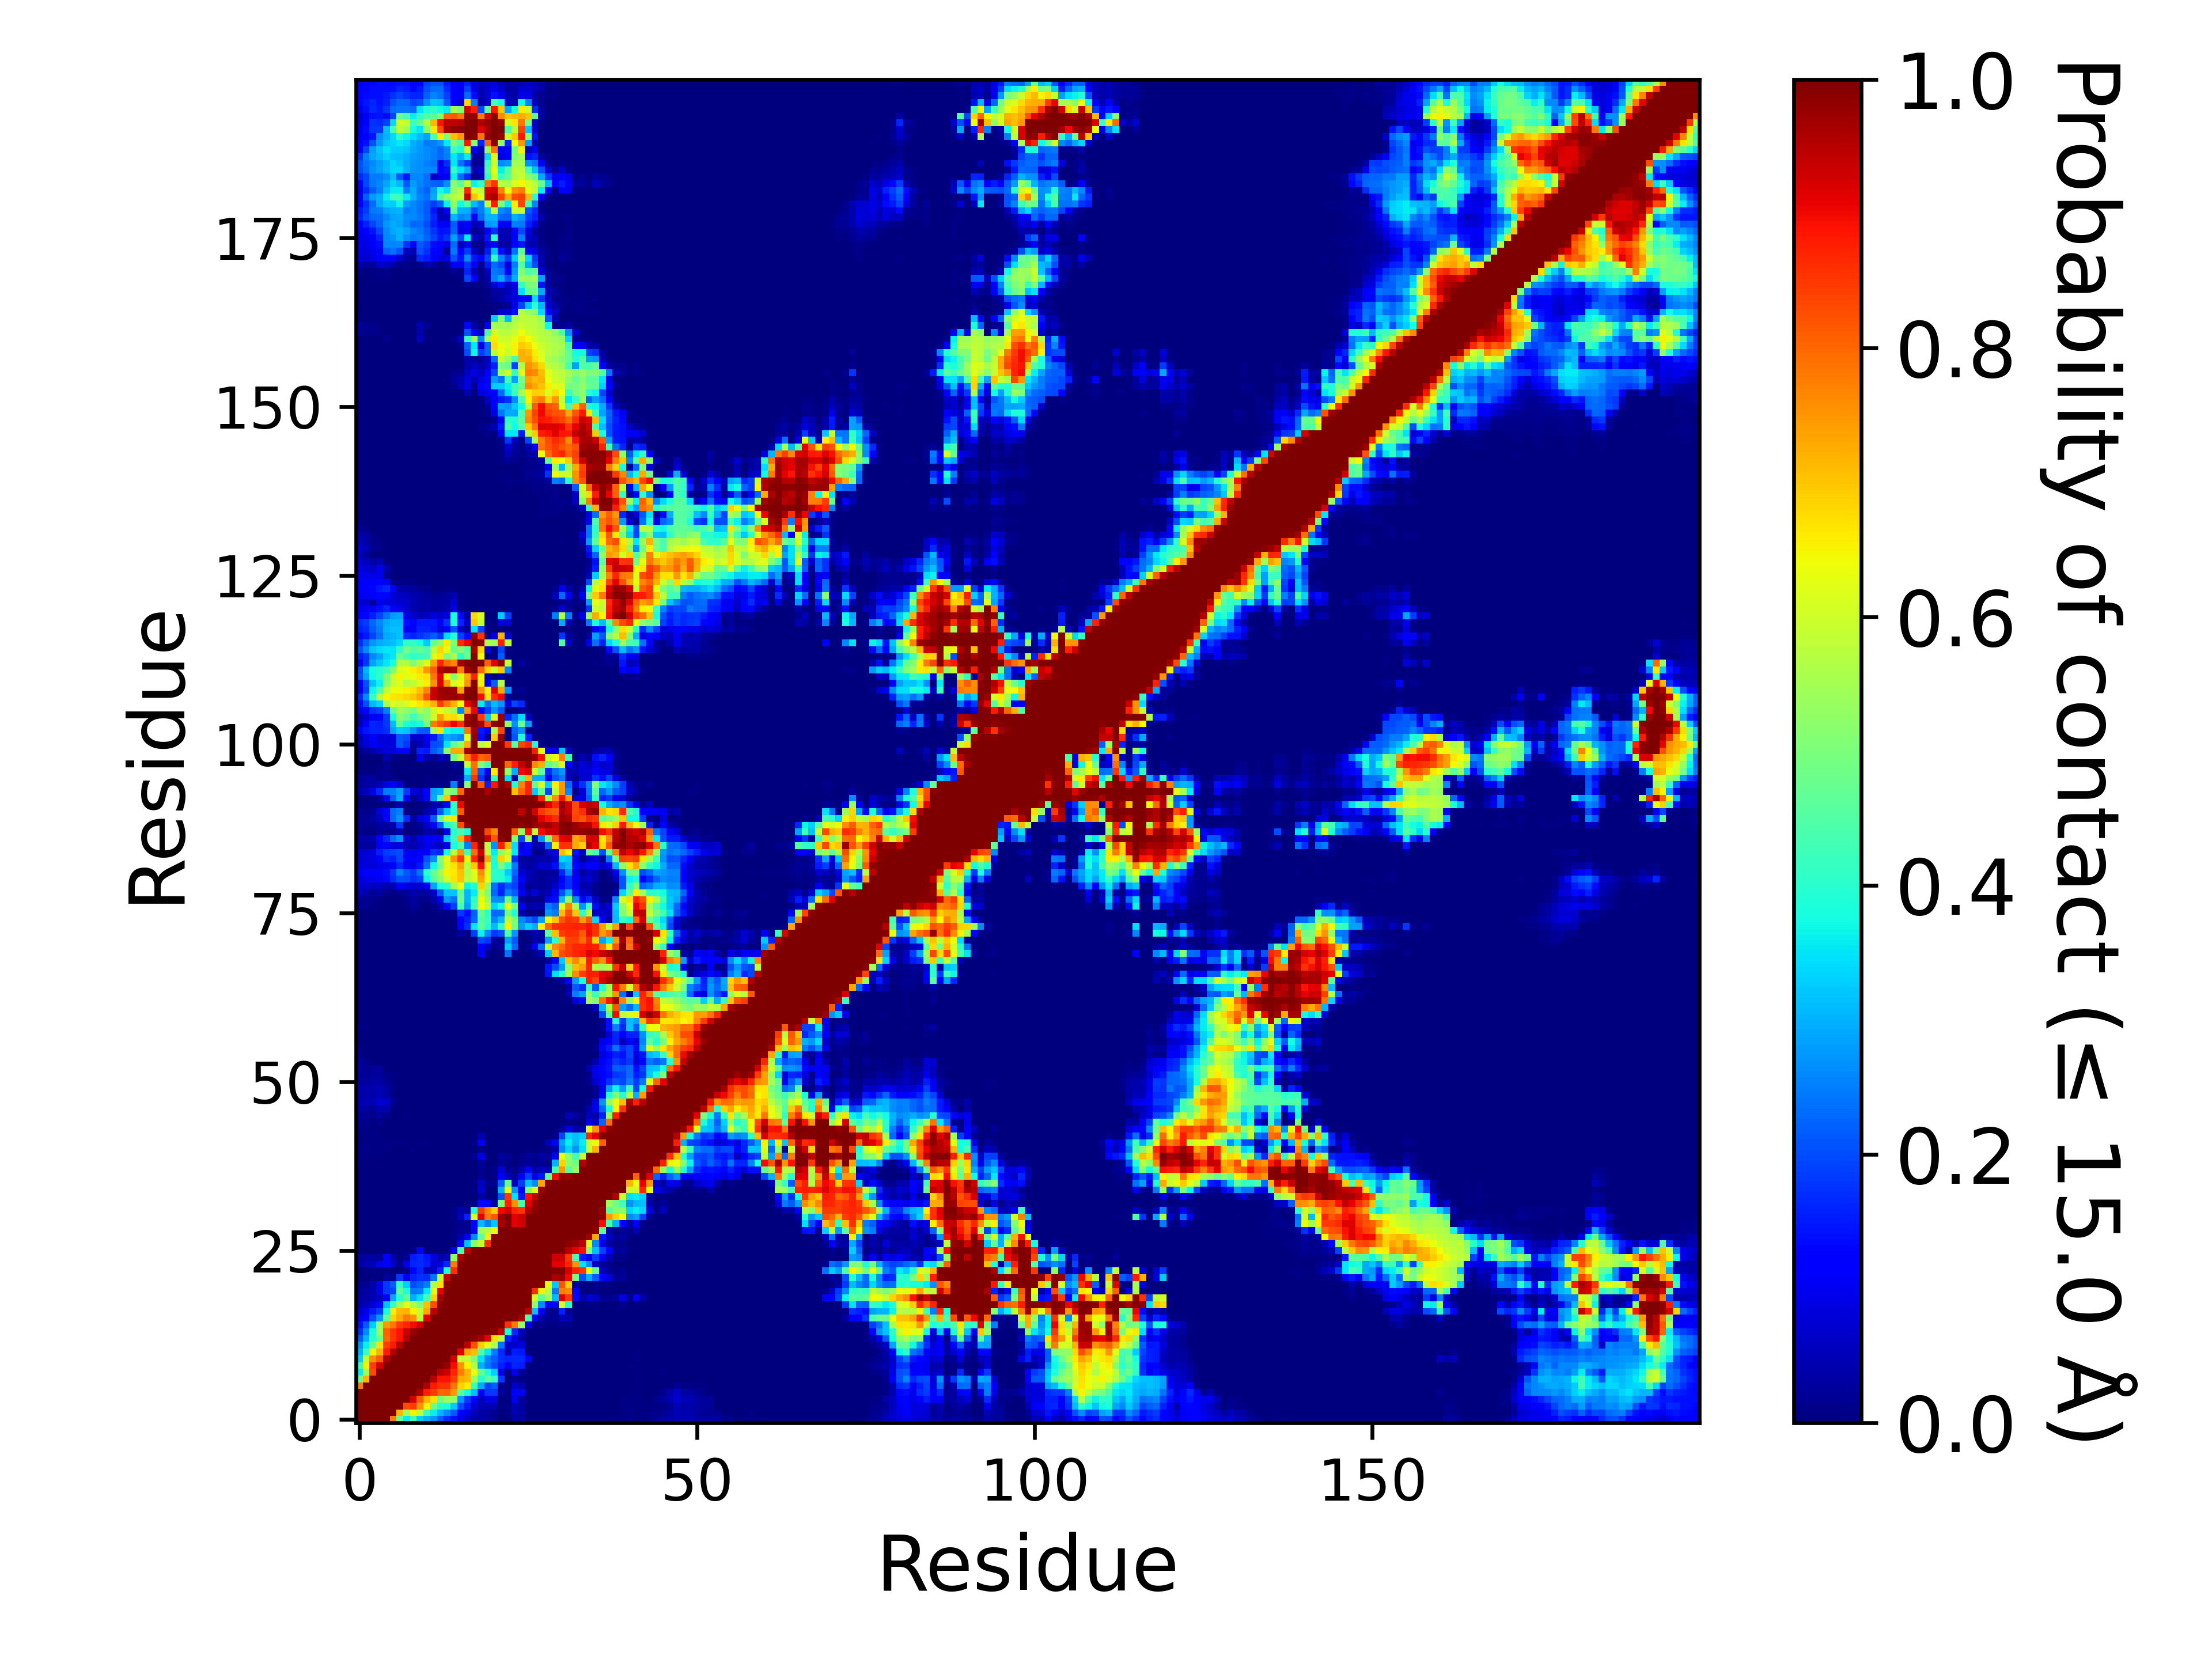

Data behind this chart, as committed beside it:
, 1, 2, 3, 4, 5, 6, 7, 8, 9, 10, 11, 12, 13, 14, 15, 16, 17, 18, 19, 20, 21, 22, 23
1, 1.0, 1.0, 1.0, 1.0, 1.0, 0.7771, 0.4767, 0.3578, 0.4269, 0.3275, 0.2973, 0.272, 0.2174, 0.1718, 0.1409, 0.09161, 0.06315, 0.03542, 0.03631, 0.02546, 0.01811, 0.001165, 0.00116
2, 1.0, 1.0, 1.0, 1.0, 1.0, 1.0, 0.7164, 0.5393, 0.6501, 0.5734, 0.4158, 0.3615, 0.3038, 0.2648, 0.2118, 0.1219, 0.09252, 0.04918, 0.03286, 0.03225, 0.01891, 0.001185, 0.003945
3, 1.0, 1.0, 1.0, 1.0, 1.0, 1.0, 1.0, 0.8304, 0.8445, 0.7549, 0.6495, 0.4768, 0.4022, 0.3834, 0.3278, 0.2012, 0.1489, 0.07663, 0.04822, 0.04618, 0.04448, 0.00431, 0.00995
4, 1.0, 1.0, 1.0, 1.0, 1.0, 1.0, 1.0, 1.0, 0.9236, 0.8117, 0.7153, 0.67, 0.4879, 0.5403, 0.5353, 0.274, 0.1846, 0.1096, 0.05539, 0.09551, 0.08737, 0.002625, 0.005115
5, 1.0, 1.0, 1.0, 1.0, 1.0, 1.0, 1.0, 1.0, 1.0, 0.9605, 0.8787, 0.8463, 0.7996, 0.8074, 0.7489, 0.4691, 0.3819, 0.3164, 0.1265, 0.1815, 0.181, 0.02853, 0.00626
6, 0.7771, 1.0, 1.0, 1.0, 1.0, 1.0, 1.0, 1.0, 1.0, 1.0, 0.9543, 0.88, 0.8533, 0.8518, 0.7831, 0.6865, 0.657, 0.4184, 0.2904, 0.1921, 0.216, 0.01937, 0.002915
7, 0.4767, 0.7164, 1.0, 1.0, 1.0, 1.0, 1.0, 1.0, 1.0, 1.0, 1.0, 0.9454, 0.8896, 0.8889, 0.8449, 0.7283, 0.7112, 0.5454, 0.3966, 0.4637, 0.415, 0.1818, 0.00035
8, 0.3578, 0.5393, 0.8304, 1.0, 1.0, 1.0, 1.0, 1.0, 1.0, 1.0, 1.0, 1.0, 0.9524, 0.9312, 0.8697, 0.7802, 0.7157, 0.6259, 0.4661, 0.3848, 0.331, 0.09331, 0.00872
9, 0.4269, 0.6501, 0.8445, 0.9236, 1.0, 1.0, 1.0, 1.0, 1.0, 1.0, 1.0, 1.0, 1.0, 0.9781, 0.8983, 0.7538, 0.6509, 0.5602, 0.3007, 0.2425, 0.201, 0.1574, 0.1231
10, 0.3275, 0.5734, 0.7549, 0.8117, 0.9605, 1.0, 1.0, 1.0, 1.0, 1.0, 1.0, 1.0, 1.0, 1.0, 0.9328, 0.5802, 0.5897, 0.5008, 0.3464, 0.2504, 0.2195, 0.1745, 0.163
11, 0.2973, 0.4158, 0.6495, 0.7153, 0.8787, 0.9543, 1.0, 1.0, 1.0, 1.0, 1.0, 1.0, 1.0, 1.0, 1.0, 0.9129, 0.7317, 0.7079, 0.4432, 0.3522, 0.249, 0.1704, 0.04881
12, 0.272, 0.3615, 0.4768, 0.67, 0.8463, 0.88, 0.9454, 1.0, 1.0, 1.0, 1.0, 1.0, 1.0, 1.0, 1.0, 1.0, 0.9476, 0.8244, 0.6893, 0.6286, 0.565, 0.2419, 0.06343
13, 0.2174, 0.3038, 0.4022, 0.4879, 0.7996, 0.8533, 0.8896, 0.9524, 1.0, 1.0, 1.0, 1.0, 1.0, 1.0, 1.0, 1.0, 1.0, 0.9874, 0.9668, 0.9091, 0.6731, 0.5843, 0.1584
14, 0.1718, 0.2648, 0.3834, 0.5403, 0.8074, 0.8518, 0.8889, 0.9312, 0.9781, 1.0, 1.0, 1.0, 1.0, 1.0, 1.0, 1.0, 1.0, 1.0, 0.9998, 0.9994, 0.99, 0.9405, 0.3882
15, 0.1409, 0.2118, 0.3278, 0.5353, 0.7489, 0.7831, 0.8449, 0.8697, 0.8983, 0.9328, 1.0, 1.0, 1.0, 1.0, 1.0, 1.0, 1.0, 1.0, 1.0, 1.0, 1.0, 0.9995, 0.8593
16, 0.09161, 0.1219, 0.2012, 0.274, 0.4691, 0.6865, 0.7283, 0.7802, 0.7538, 0.5802, 0.9129, 1.0, 1.0, 1.0, 1.0, 1.0, 1.0, 1.0, 1.0, 1.0, 1.0, 1.0, 1
17, 0.06315, 0.09252, 0.1489, 0.1846, 0.3819, 0.657, 0.7112, 0.7157, 0.6509, 0.5897, 0.7317, 0.9476, 1.0, 1.0, 1.0, 1.0, 1.0, 1.0, 1.0, 1.0, 1.0, 1.0, 1.0
18, 0.03542, 0.04918, 0.07663, 0.1096, 0.3164, 0.4184, 0.5454, 0.6259, 0.5602, 0.5008, 0.7079, 0.8244, 0.9874, 1.0, 1.0, 1.0, 1.0, 1.0, 1.0, 1.0, 1.0, 1.0, 1.0
19, 0.03631, 0.03286, 0.04822, 0.05539, 0.1265, 0.2904, 0.3966, 0.4661, 0.3007, 0.3464, 0.4432, 0.6893, 0.9668, 0.9998, 1.0, 1.0, 1.0, 1.0, 1.0, 1.0, 1.0, 1.0, 1.0
20, 0.02546, 0.03225, 0.04618, 0.09551, 0.1815, 0.1921, 0.4637, 0.3848, 0.2425, 0.2504, 0.3522, 0.6286, 0.9091, 0.9994, 1.0, 1.0, 1.0, 1.0, 1.0, 1.0, 1.0, 1.0, 1.0
21, 0.01811, 0.01891, 0.04448, 0.08737, 0.181, 0.216, 0.415, 0.331, 0.201, 0.2195, 0.249, 0.565, 0.6731, 0.99, 1.0, 1.0, 1.0, 1.0, 1.0, 1.0, 1.0, 1.0, 1.0
22, 0.001165, 0.001185, 0.00431, 0.002625, 0.02853, 0.01937, 0.1818, 0.09331, 0.1574, 0.1745, 0.1704, 0.2419, 0.5843, 0.9405, 0.9995, 1.0, 1.0, 1.0, 1.0, 1.0, 1.0, 1.0, 1.0
23, 0.00116, 0.003945, 0.00995, 0.005115, 0.00626, 0.002915, 0.00035, 0.00872, 0.1231, 0.163, 0.04881, 0.06343, 0.1584, 0.3882, 0.8593, 1, 1.0, 1.0, 1.0, 1.0, 1.0, 1.0, 1.0
24, 0.03503, 0.04522, 0.04786, 0.09513, 0.1274, 0.06403, 0.01805, 0.08824, 0.1615, 0.1675, 0.1556, 0.06874, 0.08838, 0.1661, 0.7775, 0.9957, 1.0, 1.0, 1.0, 1.0, 1.0, 1.0, 1.0
25, 0.03191, 0.03242, 0.02789, 0.03262, 0.1237, 0.03969, 0.007325, 0.02171, 0.1535, 0.1671, 0.1448, 0.0822, 0.03593, 0.0485, 0.53, 0.9685, 0.9998, 1.0, 1.0, 1.0, 1.0, 1.0, 1.0
26, 0.000795, 0.001325, 0.002565, 0.00127, 0.003195, 3.4999825000875e-05, 0.0, 0.00017, 0.007735, 0.1167, 0.00202, 0.0, 4.9999750001249995e-06, 0.0, 0.09653, 0.4429, 0.9486, 0.9994, 1.0, 1.0, 1.0, 1.0, 1.0
27, 0.000475, 0.000885, 0.001415, 0.00019, 0.000475, 0.0, 0.0, 0.0, 0.000145, 0.001705, 0.0, 0.0, 0.0, 0.0, 0.001655, 0.1248, 0.3158, 0.5193, 0.6003, 0.8609, 1.0, 1.0, 1.0
28, 0.00024, 0.000635, 0.00085, 1.9999900000499998e-05, 0.0, 0.0, 0.0, 0.0, 0.0, 0.0, 0.0, 0.0, 0.0, 0.0, 0.01202, 0.03786, 0.1058, 0.2592, 0.464, 0.6592, 0.9921, 1.0, 1.0
29, 0.000265, 0.001145, 0.00125, 7.999960000199999e-05, 1.9999900000499998e-05, 0.0, 0.0, 0.0, 0.0, 4.9999750001249995e-06, 0.0, 0.0, 0.0, 0.0, 0.00471, 0.01906, 0.01575, 0.1231, 0.5461, 0.5724, 0.6286, 0.9973, 1.0
30, 4.9999750001249995e-06, 0.000125, 2.9999850000749997e-05, 0.0, 0.0, 0.0, 0.0, 0.0, 0.0, 1.9999900000499998e-05, 0.00059, 0.00021, 1.4999925000374999e-05, 0.0, 0.0066, 0.01826, 0.01359, 0.1291, 0.3119, 0.2474, 0.321, 0.9604, 0.9958
31, 0.0, 4.4999775001124996e-05, 4.9999750001249995e-06, 0.0, 0.0, 0.0, 0.0, 5.9999700001499995e-05, 0.000145, 8.999955000224999e-05, 0.001875, 0.0026, 0.000425, 0.00141, 0.01163, 0.0498, 0.1586, 0.6119, 0.914, 0.7767, 0.8179, 0.9739, 0.9978
32, 0.000175, 0.000215, 0.00033, 0.0, 0.0, 0.0, 0.0, 6.999965000175e-05, 0.000235, 0.0, 0.00016, 0.001005, 4.9999750001249995e-05, 9.999950000249999e-06, 0.01278, 0.04306, 0.01875, 0.3976, 0.8449, 0.7593, 0.6876, 0.8987, 0.9295
33, 2.9999850000749997e-05, 0.000195, 0.00011, 0.0, 0.0, 0.0, 0.0, 0.0, 0.0, 0.0, 0.0, 0.0, 0.0, 0.0, 1.4999925000374999e-05, 0.000215, 0.0, 0.00139, 0.1332, 0.1312, 0.03293, 0.494, 0.8712
34, 0.0, 0.0, 0.0, 0.0, 0.0, 0.0, 0.0, 0.0, 0.0, 0.0, 0.0, 0.0, 0.0, 0.0, 0.0, 0.0, 0.0, 0.00014, 0.03305, 0.00436, 0.001115, 0.2099, 0.851
35, 0.00021, 7.499962500187499e-05, 0.0, 0.0, 0.0, 0.0, 0.0, 0.0, 0.0, 0.000245, 0.000295, 0.0, 0.0, 0.0, 0.0, 0.0, 0.0, 0.00668, 0.07202, 0.001275, 0.000175, 0.3008, 0.6396
36, 4.9999750001249995e-05, 0.00011, 0.000175, 0.0, 0.0, 0.0, 0.0, 0.0, 6.4999675001625e-05, 0.002405, 0.0021, 0.00012, 0.0, 0.0, 9.999950000249999e-06, 9.999950000249999e-06, 0.0, 0.00749, 0.06143, 0.01231, 0.01376, 0.218, 0.4688
37, 2.9999850000749997e-05, 0.0, 0.0, 0.0, 0.0, 0.0, 0.0, 0.0, 0.0, 0.000455, 0.000585, 0.0, 0.0, 0.0, 9.999950000249999e-06, 0.0, 0.0, 0.00194, 0.01916, 0.00033, 0.00618, 0.1057, 0.05375
38, 0.002365, 0.000115, 0.000305, 0.0002, 0.000325, 0.000695, 0.00021, 0.0, 0.0, 0.00086, 0.000305, 0.0, 0.0, 0.0, 0.00128, 0.0, 0.0, 0.00167, 0.01383, 0.000135, 0.00527, 0.07813, 0.02309
39, 0.0073, 0.0032, 0.003115, 0.00224, 0.00094, 0.000525, 0.00133, 0.000235, 0.00023, 0.00179, 0.000595, 0.0, 0.0, 0.0, 0.000635, 0.0, 0.0, 4.9999750001249995e-06, 0.02485, 0.0, 0.000135, 0.02007, 0.009525
40, 0.006045, 0.00699, 0.004055, 0.00416, 0.00326, 0.001725, 0.002415, 0.00222, 0.00216, 0.003035, 0.001475, 2.4999875000624998e-05, 0.0, 0.0, 0.000335, 4.9999750001249995e-06, 0.0, 0.01915, 0.09039, 0.001055, 4.9999750001249995e-06, 0.02627, 0.01695
41, 0.01125, 0.00806, 0.004835, 0.004975, 0.004925, 0.00318, 0.00326, 0.002475, 0.004305, 0.00248, 0.00048, 0.0, 0.0, 4.4999775001124996e-05, 0.002175, 0.0, 0.0, 0.0, 0.00887, 0.0, 0.0, 0.003725, 7.499962500187499e-05
42, 0.007365, 0.006665, 0.00621, 0.006735, 0.007695, 0.005585, 0.0045, 0.005005, 0.00383, 0.00618, 0.005315, 0.001615, 0.00044, 1.4999925000374999e-05, 0.0, 0.000105, 0.0, 0.00397, 0.1048, 0.00047, 0.0, 4.9999750001249995e-06, 0.00453
43, 0.004745, 0.00427, 0.004055, 0.004005, 0.00257, 0.00143, 0.00124, 0.00112, 0.001535, 0.002465, 0.00052, 0.00033, 0.0, 0.0, 0.0, 0.0, 0.0, 0.0, 0.04442, 0.0, 0.0, 0.0, 6.999965000175e-05
44, 0.0105, 0.005795, 0.004235, 0.003765, 0.00053, 0.000185, 0.000205, 9.999950000249999e-06, 4.4999775001124996e-05, 1.4999925000374999e-05, 0.0, 0.0, 0.0, 0.0, 0.0, 0.0, 0.0, 0.0, 0.0, 0.0, 0.0, 0.0, 0.0
45, 0.01951, 0.01265, 0.007485, 0.01489, 0.00356, 0.00047, 0.00049, 0.00032, 1.4999925000374999e-05, 1.9999900000499998e-05, 0.0, 0.0, 0.0, 0.0, 0.0, 0.0, 0.0, 0.0, 0.0, 0.0, 0.0, 0.0, 0.0
46, 0.02367, 0.01747, 0.00877, 0.02568, 0.01263, 0.000145, 4.9999750001249995e-05, 0.003995, 0.000155, 9.999950000249999e-06, 0.0, 4.9999750001249995e-06, 0.0, 6.999965000175e-05, 0.00028, 5.9999700001499995e-05, 0.0, 0.0, 0.003255, 1.4999925000374999e-05, 0.0, 0.0, 0.0
47, 0.03802, 0.03003, 0.02131, 0.04402, 0.04042, 0.003205, 0.00014, 0.000405, 1.4999925000374999e-05, 9.999950000249999e-06, 0.0, 0.0, 0.0, 0.0, 0.00016, 2.4999875000624998e-05, 0.0, 0.0, 3.4999825000875e-05, 0.0, 0.0, 0.0, 0.0
48, 0.0456, 0.04732, 0.04821, 0.07402, 0.0646, 0.02229, 0.003305, 8.499957500212499e-05, 7.499962500187499e-05, 0.0, 0.0, 0.000325, 0.0, 4.9999750001249995e-06, 0.002415, 0.00027, 0.0, 0.0, 9.499952500237499e-05, 0.0, 0.0, 0.0, 0.0
49, 0.04143, 0.04087, 0.03742, 0.04695, 0.03394, 0.005025, 0.001345, 0.000105, 7.999960000199999e-05, 0.00025, 0.0, 4.9999750001249995e-06, 0.0, 0.0, 0.0, 0.0, 0.0, 0.0, 0.0, 0.0, 0.0, 0.0, 0.0
50, 0.04365, 0.0424, 0.04236, 0.0485, 0.03209, 0.01052, 0.002905, 0.000375, 0.00026, 0.0003, 4.9999750001249995e-06, 9.999950000249999e-06, 0.0, 0.0, 0.000265, 0.0, 0.0, 0.0, 0.0, 0.0, 0.0, 0.0, 0.0
51, 0.03408, 0.02892, 0.03223, 0.0335, 0.01805, 0.007525, 0.000635, 1.4999925000374999e-05, 0.000185, 4.9999750001249995e-06, 0.0, 0.0, 0.0, 4.9999750001249995e-06, 0.000175, 0.0, 0.0, 0.0, 0.0, 0.0, 0.0, 0.0, 0.0
52, 0.02816, 0.02214, 0.0243, 0.02693, 0.01003, 0.007165, 0.00172, 0.00012, 5.9999700001499995e-05, 0.0, 0.0, 0.0, 0.0, 1.4999925000374999e-05, 0.00074, 0.0, 0.0, 0.0, 0.0, 0.0, 0.0, 0.0, 0.0
53, 0.03399, 0.01927, 0.02051, 0.02457, 0.003645, 0.001275, 8.999955000224999e-05, 4.9999750001249995e-06, 0.0, 0.0, 0.0, 0.0, 0.0, 0.0, 0.0, 0.0, 0.0, 0.0, 0.0, 0.0, 0.0, 0.0, 0.0
54, 0.03053, 0.01213, 0.00389, 0.00353, 4.4999775001124996e-05, 0.0, 0.0, 0.0, 0.0, 0.0, 0.0, 0.0, 0.0, 0.0, 0.0, 0.0, 0.0, 0.0, 0.0, 0.0, 0.0, 0.0, 0.0
55, 0.01785, 0.00379, 0.0002, 0.000665, 1.4999925000374999e-05, 0.0, 0.0, 0.0, 0.0, 0.0, 0.0, 0.0, 0.0, 0.0, 0.0, 0.0, 0.0, 0.0, 0.0, 0.0, 0.0, 0.0, 0.0
56, 0.01381, 0.002875, 5.9999700001499995e-05, 0.00011, 0.0, 0.0, 0.0, 0.0, 0.0, 0.0, 0.0, 0.0, 0.0, 0.0, 0.0, 0.0, 0.0, 0.0, 0.0, 0.0, 0.0, 0.0, 0.0
57, 0.00181, 0.000195, 9.999950000249999e-06, 0.0, 0.0, 0.0, 0.0, 0.0, 0.0, 0.0, 0.0, 0.0, 0.0, 0.0, 0.0, 0.0, 0.0, 0.0, 0.0, 0.0, 0.0, 0.0, 0.0
58, 0.00543, 0.001575, 0.0, 0.0, 0.0, 0.0, 0.0, 0.0, 0.0, 0.0, 0.0, 0.0, 0.0, 0.0, 0.0, 0.0, 0.0, 0.0, 0.0, 0.0, 0.0, 0.0, 0.0
59, 0.01036, 0.00457, 0.00052, 0.0, 0.0, 0.0, 0.0, 0.0, 0.0, 0.0, 0.0, 0.0, 0.0, 0.0, 0.0, 0.0, 0.0, 0.0, 0.0, 0.0, 0.0, 0.0, 0.0
60, 0.002105, 0.00077, 0.0, 0.0, 0.0, 0.0, 0.0, 0.0, 0.0, 0.0, 0.0, 0.0, 0.0, 0.0, 0.0, 0.0, 0.0, 0.0, 0.0, 0.0, 0.0, 0.0, 0.0
... 139 more rows
